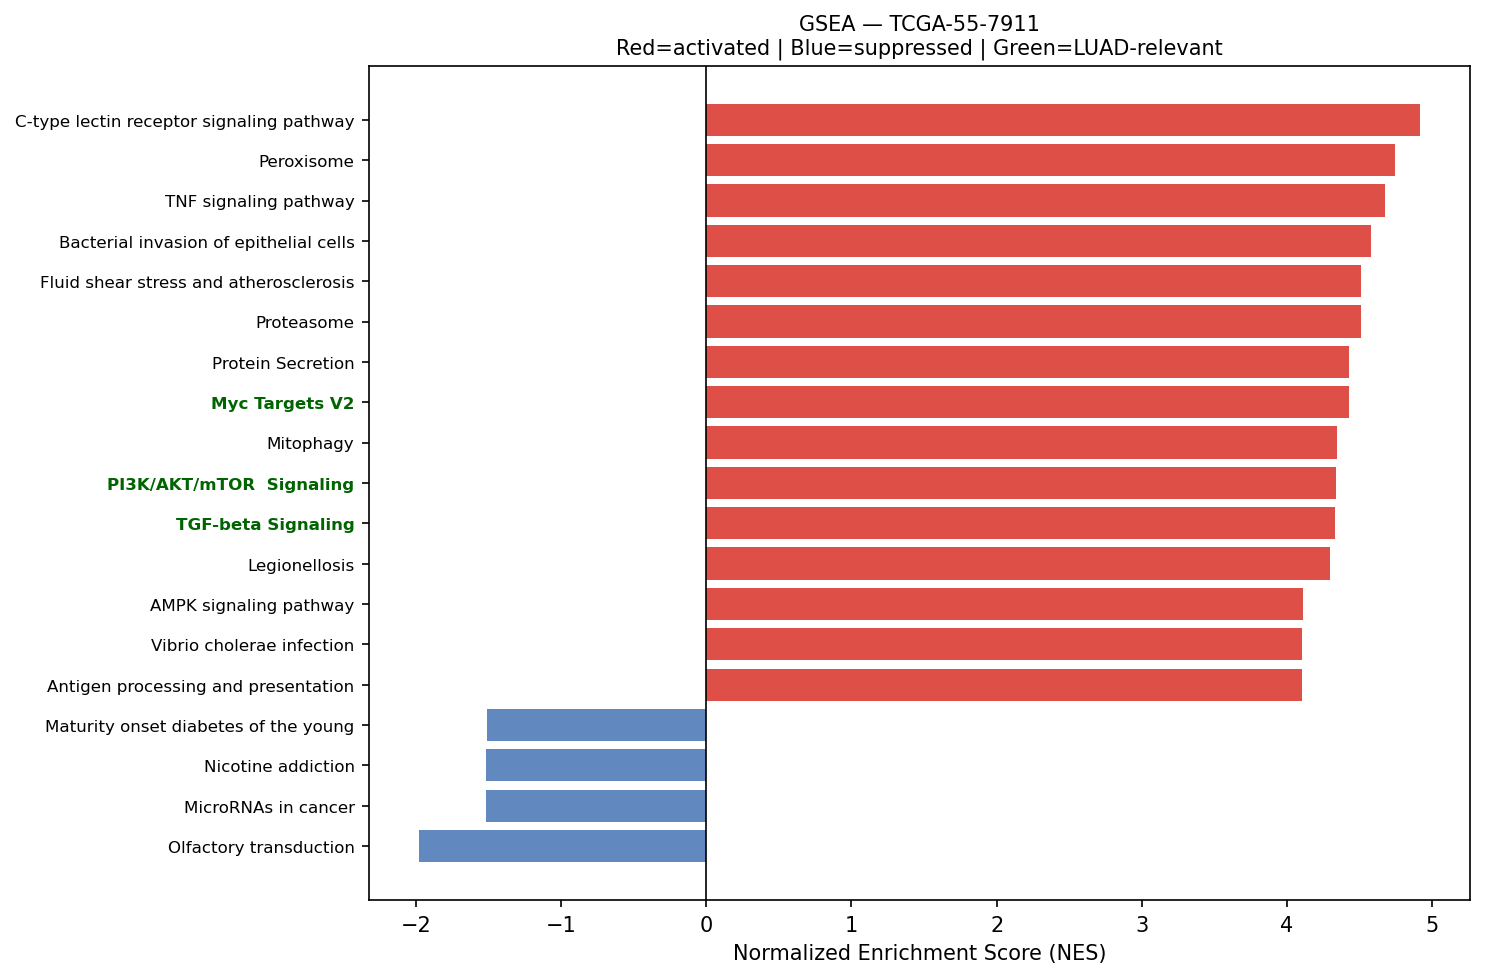

The table this chart was drawn from, first rows:
Name	Term	ES	NES	NOM p-val	FDR q-val	FWER p-val	Tag %	Gene %	Lead_genes	gene_set_db	luad_relevant
prerank	C-type lectin receptor signaling pathway	0.5718	4.916	0.0	0.0	0.0	86/104	30.37%	RHOA;CALM2;STAT1;NFKBIA;FCER1G;MAPKAPK2;…	KEGG_2021_Human	False
prerank	Peroxisome	0.6062	4.742	0.0	0.0	0.0	60/81	24.56%	PRDX5;PRDX1;SOD1;ACSL5;PMVK;IDH2;ACSL1;E…	KEGG_2021_Human	False
prerank	TNF signaling pathway	0.675	4.676	0.0	0.0	0.0	85/112	23.51%	ICAM1;CXCL10;NFKBIA;CCL20;CCL5;FOS;JUNB;…	KEGG_2021_Human	False
prerank	Bacterial invasion of epithelial cells	0.6627	4.577	0.0	0.0	0.0	54/77	19.82%	ACTG1;ACTB;CTNNB1;RHOA;CDH1;ACTR2;CLTC;R…	KEGG_2021_Human	False
prerank	Fluid shear stress and atherosclerosis	0.611	4.511	0.0	0.0	0.0	94/138	22.42%	ACTG1;ACTB;HSP90AB1;GSTP1;HSP90AA1;SDC4;…	KEGG_2021_Human	False
prerank	Proteasome	0.7871	4.508	0.0	0.0	0.0	38/46	11.98%	PSME1;PSMB3;PSMB4;PSMA7;POMP;PSMB5;PSMD4…	KEGG_2021_Human	False
prerank	Protein Secretion	0.7363	4.427	0.0	0.0	0.0	88/96	22.97%	CD63;KRT18;ARF1;CLTC;GNAS;TMED2;AP2M1;SO…	MSigDB_Hallmark_2020	False
prerank	Myc Targets V2	0.7346	4.426	0.0	0.0	0.0	53/57	23.57%	NPM1;HSPD1;CBX3;NOLC1;GNL3;SRM;FARSA;MYC…	MSigDB_Hallmark_2020	True
prerank	Mitophagy	0.7097	4.342	0.0	0.0	0.0	60/68	24.44%	UBC;RPS27A;HIF1A;UBA52;UBB;ATF4;BNIP3L;T…	KEGG_2021_Human	False
prerank	PI3K/AKT/mTOR  Signaling	0.6529	4.338	0.0	0.0	0.0	80/105	20.50%	CALR;PFN1;SFN;ARF1;HSP90B1;CFL1;ACTR2;CL…	MSigDB_Hallmark_2020	True
prerank	TGF-beta Signaling	0.7331	4.328	0.0	0.0	0.0	45/54	18.38%	CTNNB1;RHOA;CDH1;ID1;JUNB;PPP1CA;FURIN;S…	MSigDB_Hallmark_2020	True
prerank	Legionellosis	0.6331	4.294	0.0	0.0	0.0	43/57	25.24%	HSPA8;EEF1A1;ARF1;C3;NFKBIA;RAB1A;HSPD1;…	KEGG_2021_Human	False
prerank	AMPK signaling pathway	0.5087	4.111	0.0	0.0	0.0	71/120	18.92%	EEF2;CCND1;PFKFB3;SCD;ADIPOR1;FASN;RAB10…	KEGG_2021_Human	False
prerank	Vibrio cholerae infection	0.633	4.102	0.0	0.0	0.0	30/50	13.50%	ACTG1;ACTB;ARF1;ATP6V0E1;KDELR1;PDIA4;SE…	KEGG_2021_Human	False
prerank	Antigen processing and presentation	0.6968	4.101	0.0	0.0	0.0	42/70	10.10%	HLA-DRA;B2M;HLA-B;CD74;HLA-A;HSP90AB1;HL…	KEGG_2021_Human	False
prerank	Fc epsilon RI signaling pathway	0.6231	4.035	0.0	0.0	0.0	45/67	22.47%	RAC1;FCER1G;GRB2;RAC2;MAPK13;ALOX5AP;MAP…	KEGG_2021_Human	False
prerank	SNARE interactions in vesicular transpor…	0.7453	3.999	0.0	0.0	0.0	32/33	25.48%	VAMP8;VAMP3;VAMP5;STX16;STX5;BET1L;YKT6;…	KEGG_2021_Human	False
prerank	Thyroid cancer	0.7341	3.941	0.0	0.0	0.0	25/37	10.06%	CTNNB1;CCND1;CDH1;GADD45A;CDKN1A;NCOA4;C…	KEGG_2021_Human	False
prerank	Androgen Response	0.662	3.883	0.0	0.0	0.0	83/100	23.78%	B2M;SAT1;KRT19;H1-0;KRT8;CCND1;XRCC6;ITG…	MSigDB_Hallmark_2020	False
prerank	ErbB signaling pathway	0.6287	3.852	0.0	0.0	0.0	62/85	22.72%	AREG;CDKN1B;GRB2;EREG;CDKN1A;ERBB2;EIF4E…	KEGG_2021_Human	False
prerank	Leishmaniasis	0.6921	3.849	0.0	0.0	0.0	62/74	26.93%	HLA-DRA;HLA-DRB1;EEF1A1;HLA-DRB5;C3;STAT…	KEGG_2021_Human	False
prerank	Notch signaling pathway	0.5844	3.825	0.0	0.0	0.0	48/59	26.39%	DTX3L;KAT2A;LFNG;APH1A;NCSTN;NOTCH3;SNW1…	KEGG_2021_Human	True
prerank	Bladder cancer	0.7578	3.813	0.0	0.0	0.0	33/41	16.99%	CCND1;CDH1;CDKN1A;TYMP;ERBB2;VEGFA;MMP2;…	KEGG_2021_Human	False
prerank	RNA polymerase	0.7104	3.801	0.0	0.0	0.0	25/31	21.77%	POLR2L;POLR2E;POLR2K;POLR2G;POLR2C;POLR2…	KEGG_2021_Human	True
prerank	Adherens junction	0.6653	3.789	0.0	0.0	0.0	65/71	29.74%	ACTG1;ACTB;CTNNB1;RHOA;CDH1;RAC1;CTNNA1;…	KEGG_2021_Human	False
prerank	Arginine and proline metabolism	0.5356	3.77	0.0	0.0	0.0	25/50	13.63%	SAT1;GOT1;MAOA;LAP3;ODC1;SRM;SMS;PYCR1;C…	KEGG_2021_Human	False
prerank	Pyrimidine metabolism	0.5695	3.762	0.0	0.0	0.0	43/56	26.86%	TK1;TYMP;CMPK1;CANT1;NME4;NT5C3B;DCTD;DT…	KEGG_2021_Human	False
prerank	Reactive Oxygen Species Pathway	0.7093	3.753	0.0	0.0	0.0	36/48	15.04%	FTL;GPX4;TXN;PRDX6;MGST1;PRDX1;SOD1;JUNB…	MSigDB_Hallmark_2020	False
prerank	Vasopressin-regulated water reabsorption	0.6316	3.721	0.0	0.0	0.0	33/44	18.03%	AQP3;ARHGDIB;GNAS;ARHGDIA;RAB11B;DYNLL2;…	KEGG_2021_Human	False
prerank	Ferroptosis	0.6989	3.72	0.0	0.0	0.0	32/41	22.12%	FTL;GPX4;SAT1;SLC40A1;ACSL5;PRNP;NCOA4;H…	KEGG_2021_Human	False
prerank	Platelet activation	0.5269	3.689	0.0	0.0	0.0	89/124	29.87%	ACTG1;ACTB;VAMP8;MYL12B;COL1A1;COL3A1;RH…	KEGG_2021_Human	False
prerank	VEGF signaling pathway	0.6197	3.638	0.0	0.0	0.0	48/59	27.47%	HSPB1;RAC1;MAPKAPK2;VEGFA;RAC2;MAPK13;MA…	KEGG_2021_Human	False
prerank	Glioma	0.5854	3.634	0.0	0.0	0.0	47/75	17.23%	CCND1;CALM2;GRB2;GADD45A;CDKN1A;CALM3;CA…	KEGG_2021_Human	False
prerank	Acute myeloid leukemia	0.6615	3.621	0.0	0.0	0.0	50/67	23.27%	JUP;CCND1;DUSP6;GRB2;CD14;STAT3;EIF4EBP1…	KEGG_2021_Human	False
prerank	Endometrial cancer	0.6627	3.619	0.0	0.0	0.0	44/58	21.34%	CTNNB1;CCND1;CDH1;CTNNA1;GRB2;GADD45A;CD…	KEGG_2021_Human	False
prerank	Notch Signaling	0.6997	3.611	0.0	0.0	0.0	28/32	28.01%	CCND1;KAT2A;LFNG;APH1A;NOTCH3;RBX1;CUL1;…	MSigDB_Hallmark_2020	True
prerank	Angiogenesis	0.6931	3.589	0.0	0.0	0.0	27/36	24.35%	TIMP1;COL3A1;TNFRSF21;APP;LUM;ITGAV;S100…	MSigDB_Hallmark_2020	True
prerank	Amino sugar and nucleotide sugar metabol…	0.664	3.588	0.0	0.0	0.0	43/48	27.84%	HEXB;HK1;CYB5R3;GPI;UAP1;GFPT1;CMAS;UGDH…	KEGG_2021_Human	False
prerank	Inflammatory bowel disease	0.5955	3.58	0.0	0.0	0.0	50/63	30.94%	HLA-DRA;HLA-DRB1;HLA-DRB5;STAT1;HLA-DPA1…	KEGG_2021_Human	False
prerank	DNA replication	0.6941	3.563	0.0	0.0	0.0	30/36	23.80%	PCNA;MCM3;MCM7;MCM6;FEN1;POLD2;MCM4;POLE…	KEGG_2021_Human	False
prerank	Protein export	0.8094	3.553	0.0	0.0	0.0	18/23	8.71%	HSPA5;SRP14;SRP9;SEC61A1;SEC61B;SRPRA;SE…	KEGG_2021_Human	False
prerank	Viral myocarditis	0.7459	3.539	0.0	0.0	0.0	42/57	14.89%	ACTG1;ACTB;HLA-DRA;HLA-B;HLA-A;HLA-C;HLA…	KEGG_2021_Human	False
prerank	Pancreatic cancer	0.6868	3.519	0.0	0.0	0.0	69/76	28.94%	CCND1;STAT1;RAC1;GADD45A;TGFBR2;CDKN1A;E…	KEGG_2021_Human	False
prerank	Nucleotide excision repair	0.6635	3.51	0.0	0.0	0.0	37/46	23.17%	PCNA;RAD23B;RAD23A;POLD2;CETN2;RBX1;DDB1…	KEGG_2021_Human	False
prerank	Glutathione metabolism	0.6064	3.503	0.0	0.0	0.0	29/56	13.26%	GPX4;GSTP1;GPX1;PRDX6;MGST1;LAP3;ODC1;GS…	KEGG_2021_Human	False
prerank	Allograft rejection	0.7173	3.496	0.0	0.0	0.0	24/35	17.39%	HLA-DRA;HLA-B;HLA-A;HLA-C;HLA-DRB1;HLA-E…	KEGG_2021_Human	False
prerank	RNA degradation	0.6643	3.47	0.0	0.0	0.0	63/76	19.70%	ENO1;PABPC1;HSPD1;BTG2;ENO2;LSM2;CNOT8;L…	KEGG_2021_Human	False
prerank	Epithelial cell signaling in Helicobacte…	0.6407	3.459	0.0	0.0	0.0	46/70	18.11%	ATP6V0E1;NFKBIA;RAC1;CCL5;ATP6V1F;CXCL2;…	KEGG_2021_Human	False
prerank	Glycerophospholipid metabolism	0.5451	3.446	0.0	0.0	0.0	67/97	27.87%	LPCAT1;AGPAT2;PLD3;GPCPD1;LYPLA2;LPIN2;M…	KEGG_2021_Human	False
prerank	Base excision repair	0.7337	3.32	0.0	0.0	0.0	31/33	25.05%	PCNA;APEX1;FEN1;POLD2;HMGB1;POLE3;PARP4;…	KEGG_2021_Human	False
prerank	Biosynthesis of unsaturated fatty acids	0.6873	3.32	0.0	0.0	0.0	20/27	20.43%	SCD;ELOVL1;ELOVL5;ACOX1;HACD3;TECR;HACD2…	KEGG_2021_Human	False
prerank	Steroid biosynthesis	0.7321	3.311	0.0	0.0	0.0	15/20	17.48%	DHCR24;MSMO1;SC5D;FDFT1;LIPA;TM7SF2;LBR;…	KEGG_2021_Human	False
prerank	N-Glycan biosynthesis	0.6063	3.218	0.0	0.0	0.0	34/50	15.66%	DAD1;RPN2;RPN1;GANAB;DDOST;B4GALT1;STT3B…	KEGG_2021_Human	False
prerank	Cysteine and methionine metabolism	0.5456	3.207	0.0	0.0	0.0	35/49	24.48%	LDHA;GOT1;MAT2A;MDH2;AHCYL1;SRM;SMS;MDH1…	KEGG_2021_Human	False
prerank	Fatty acid elongation	0.6716	3.195	0.0	0.0	0.0	20/27	23.51%	ECHS1;HADHA;PPT1;ELOVL1;HADHB;ELOVL5;HAC…	KEGG_2021_Human	False
prerank	Fanconi anemia pathway	0.5553	3.19	0.0	0.0	0.0	43/54	28.34%	CENPX;UBE2T;RPA2;FAAP100;HES1;TELO2;RPA1…	KEGG_2021_Human	False
prerank	Type I diabetes mellitus	0.6233	3.138	0.0	0.0	0.0	26/41	17.39%	HLA-DRA;HLA-B;HLA-A;HLA-C;HLA-DRB1;HLA-E…	KEGG_2021_Human	False
prerank	Fatty acid degradation	0.5691	3.133	0.0	0.0	0.0	29/43	23.67%	ECHS1;HADHA;ACSL5;ACADVL;HADHB;ACSL1;ACO…	KEGG_2021_Human	False
prerank	African trypanosomiasis	0.5203	3.116	0.0	0.0	0.0	24/36	30.30%	ICAM1;APOL1;MYD88;IDO1;GNAQ;PLCB3;FAS;IL…	KEGG_2021_Human	False
prerank	Intestinal immune network for IgA produc…	0.5834	3.103	0.0	0.0	0.0	33/45	30.00%	HLA-DRA;HLA-DRB1;HLA-DRB5;HLA-DPA1;CXCR4…	KEGG_2021_Human	True
... 97 more rows
